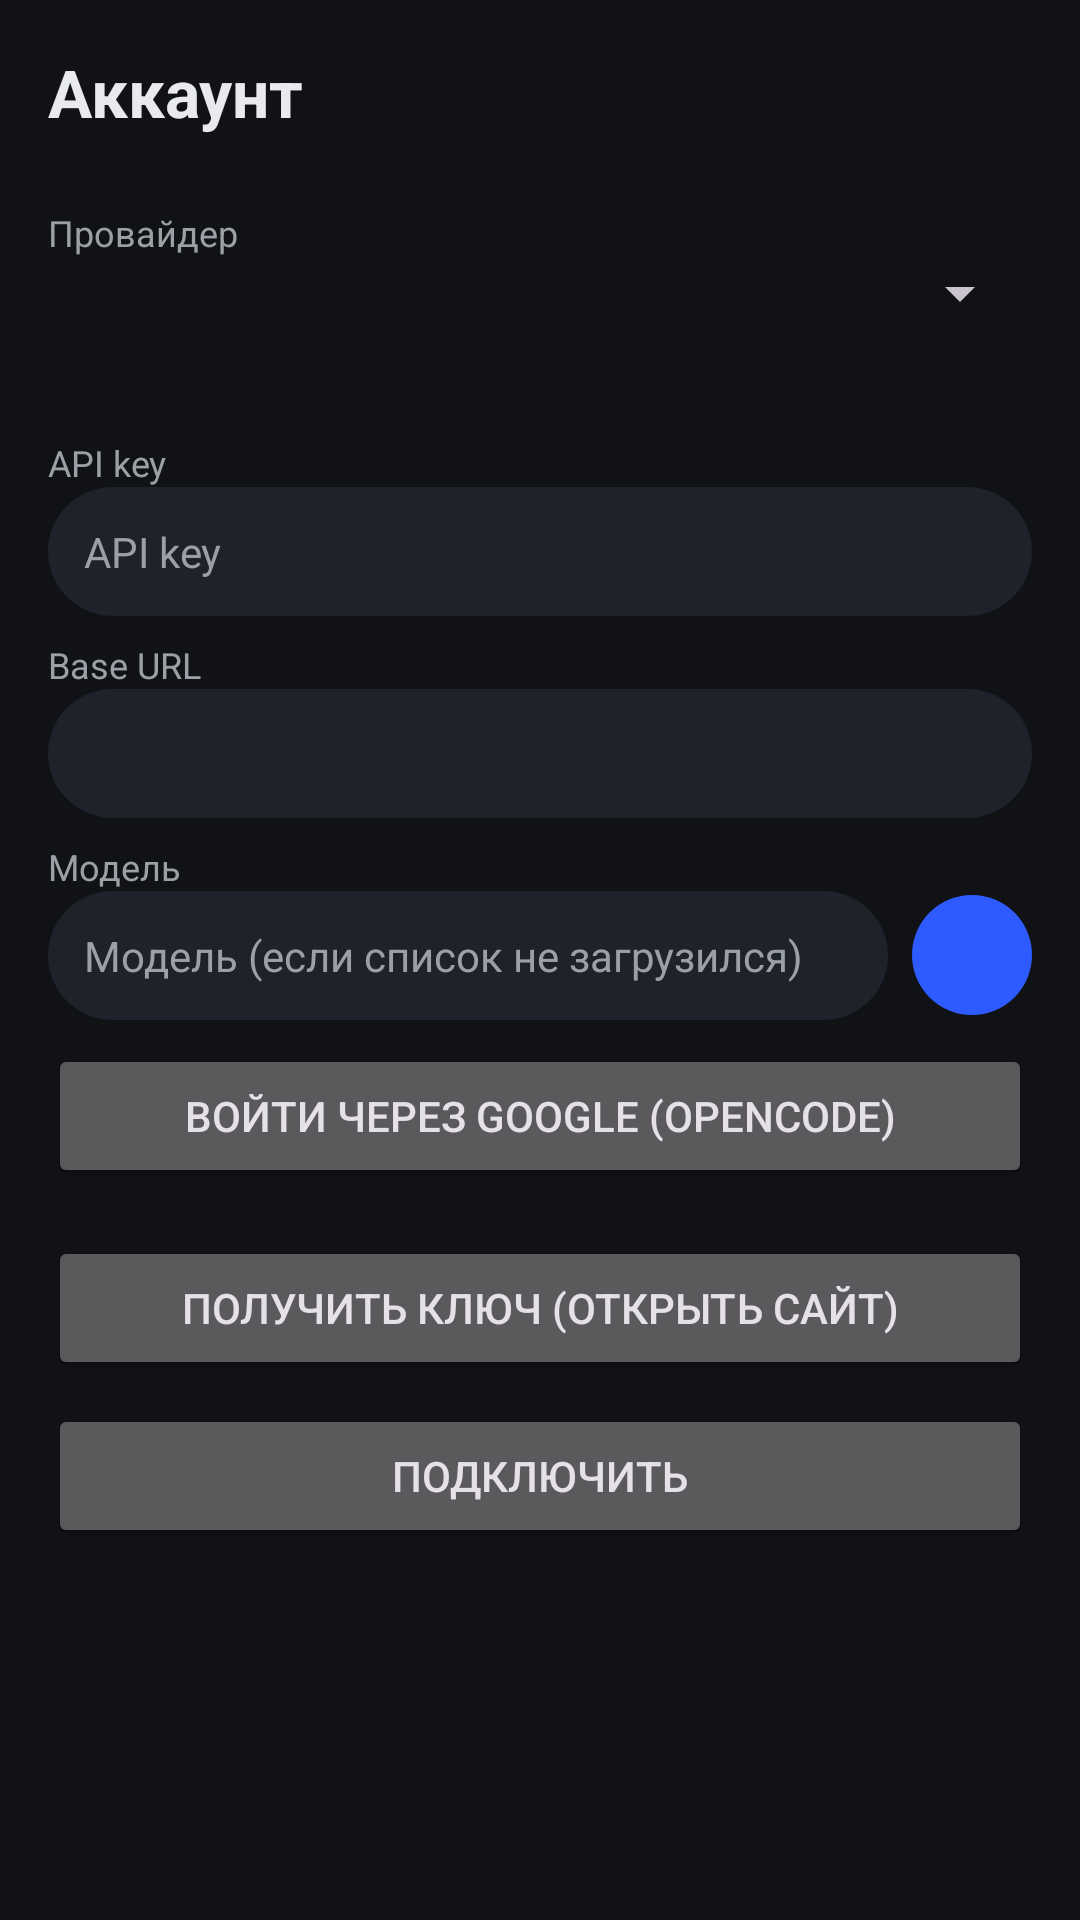

The Android layout XML behind this screen, and the referenced resources:
<!-- AndroidManifest.xml: application theme Theme.Agent -->
<!-- res/layout/activity_account.xml -->
<?xml version="1.0" encoding="utf-8"?>
<ScrollView xmlns:android="http://schemas.android.com/apk/res/android"
    android:layout_width="match_parent"
    android:layout_height="match_parent"
    android:background="@color/chat_background"
    android:fillViewport="true">

    <LinearLayout
        android:layout_width="match_parent"
        android:layout_height="wrap_content"
        android:orientation="vertical"
        android:padding="16dp">

        <TextView
            android:layout_width="wrap_content"
            android:layout_height="wrap_content"
            android:text="@string/account"
            android:textColor="@color/text_primary"
            android:textSize="22sp"
            android:textStyle="bold"
            android:paddingBottom="16dp" />

        <TextView style="@style/FieldLabel" android:text="@string/provider" />
        <Spinner
            android:id="@+id/spinnerProvider"
            android:layout_width="match_parent"
            android:layout_height="wrap_content"
            android:paddingBottom="8dp" />

        <TextView
            android:id="@+id/accountHint"
            android:layout_width="match_parent"
            android:layout_height="wrap_content"
            android:textColor="@color/text_secondary"
            android:textSize="12sp"
            android:paddingBottom="12dp" />

        <LinearLayout
            android:id="@+id/secKeyBased"
            android:layout_width="match_parent"
            android:layout_height="wrap_content"
            android:orientation="vertical">

            <TextView style="@style/FieldLabel" android:text="@string/api_key" />
            <EditText
                android:id="@+id/etAccountKey"
                style="@style/FieldInput"
                android:hint="API key"
                android:inputType="textPassword" />

            <TextView style="@style/FieldLabel" android:text="@string/base_url" />
            <EditText android:id="@+id/etAccountUrl" style="@style/FieldInput" />

            <TextView style="@style/FieldLabel" android:text="@string/model" />
            <LinearLayout
                android:layout_width="match_parent"
                android:layout_height="wrap_content"
                android:orientation="horizontal"
                android:gravity="center_vertical">

                <AutoCompleteTextView
                    android:id="@+id/etAccountModel"
                    style="@style/FieldInput"
                    android:layout_width="0dp"
                    android:layout_weight="1"
                    android:layout_height="wrap_content"
                    android:completionThreshold="1"
                    android:hint="@string/model_fallback"
                    android:inputType="text" />

                <ImageButton
                    android:id="@+id/btnRefreshModels"
                    android:layout_width="40dp"
                    android:layout_height="40dp"
                    android:layout_marginStart="8dp"
                    android:background="@drawable/bg_send"
                    android:contentDescription="@string/model"
                    android:padding="8dp"
                    android:src="@drawable/ic_refresh" />
            </LinearLayout>
        </LinearLayout>

        <LinearLayout
            android:id="@+id/secOpencode"
            android:layout_width="match_parent"
            android:layout_height="wrap_content"
            android:orientation="vertical"
            android:visibility="gone">

            <TextView style="@style/FieldLabel" android:text="Workspace" />
            <Spinner
                android:id="@+id/spinnerOrg"
                android:layout_width="match_parent"
                android:layout_height="wrap_content"
                android:paddingBottom="8dp"
                android:visibility="gone" />

            <TextView style="@style/FieldLabel" android:text="@string/model" />
            <Spinner
                android:id="@+id/spinnerModel"
                android:layout_width="match_parent"
                android:layout_height="wrap_content"
                android:paddingBottom="8dp"
                android:visibility="gone" />

            <TextView
                android:id="@+id/tvLoginStatus"
                android:layout_width="match_parent"
                android:layout_height="wrap_content"
                android:paddingTop="8dp"
                android:paddingBottom="8dp"
                android:textColor="@color/text_primary"
                android:textSize="13sp" />
        </LinearLayout>

        <Button
            android:id="@+id/btnOpenLogin"
            android:layout_width="match_parent"
            android:layout_height="wrap_content"
            android:layout_marginTop="16dp"
            android:text="@string/open_login"
            android:visibility="gone" />

        <Button
            android:id="@+id/btnGoogleLogin"
            android:layout_width="match_parent"
            android:layout_height="wrap_content"
            android:layout_marginTop="8dp"
            android:text="@string/google_login" />

        <Button
            android:id="@+id/btnWebViewLogin"
            android:layout_width="match_parent"
            android:layout_height="wrap_content"
            android:layout_marginTop="8dp"
            android:text="@string/webview_login"
            android:visibility="gone" />

        <Button
            android:id="@+id/btnGetKey"
            android:layout_width="match_parent"
            android:layout_height="wrap_content"
            android:layout_marginTop="16dp"
            android:text="@string/get_key" />

        <Button
            android:id="@+id/btnSaveAccount"
            android:layout_width="match_parent"
            android:layout_height="wrap_content"
            android:layout_marginTop="8dp"
            android:text="@string/connect" />
    </LinearLayout>
</ScrollView>
<!-- resources referenced by this layout -->
<resources>
  <color name="chat_background">#101216</color>
  <color name="text_primary">#E8EAED</color>
  <color name="text_secondary">#9AA0A6</color>
  <!-- drawable bg_send (drawable) -->
  <?xml version="1.0" encoding="utf-8"?>
  <shape xmlns:android="http://schemas.android.com/apk/res/android" android:shape="oval">
      <solid android:color="@color/bubble_user" />
  </shape>
  <string name="account">Аккаунт</string>
  <string name="api_key">API key</string>
  <string name="base_url">Base URL</string>
  <string name="connect">Подключить</string>
  <string name="get_key">Получить ключ (открыть сайт)</string>
  <string name="google_login">Войти через Google (OpenCode)</string>
  <string name="model">Модель</string>
  <string name="model_fallback">Модель (если список не загрузился)</string>
  <string name="open_login">Открыть страницу входа</string>
  <string name="provider">Провайдер</string>
  <string name="webview_login">Войти здесь</string>
  <style name="FieldInput">
          <item name="android:layout_width">match_parent</item>
          <item name="android:layout_height">wrap_content</item>
          <item name="android:background">@drawable/bg_input</item>
          <item name="android:padding">12dp</item>
          <item name="android:textColor">@color/text_primary</item>
          <item name="android:textColorHint">@color/text_secondary</item>
          <item name="android:textSize">14sp</item>
      </style>
  <style name="FieldLabel">
          <item name="android:layout_width">match_parent</item>
          <item name="android:layout_height">wrap_content</item>
          <item name="android:textColor">@color/text_secondary</item>
          <item name="android:textSize">12sp</item>
          <item name="android:paddingTop">8dp</item>
      </style>
  <style name="Theme.Agent" parent="Theme.Material3.Dark.NoActionBar">
          <item name="android:windowBackground">@color/chat_background</item>
          <item name="colorPrimary">@color/bubble_user</item>
      </style>
  <color name="bubble_user">#2D5BFF</color>
  <!-- drawable bg_input (drawable) -->
  <?xml version="1.0" encoding="utf-8"?>
  <shape xmlns:android="http://schemas.android.com/apk/res/android">
      <solid android:color="#1E222A" />
      <corners android:radius="24dp" />
  </shape>
</resources>
